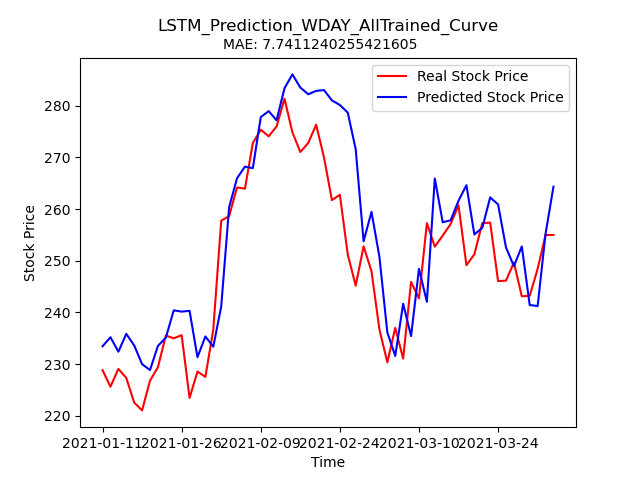

The table this chart was drawn from, first rows:
Stock, Date, Real_Price, Predicted_Price
WDAY, 2021-01-11, 228.8, 233.5
WDAY, 2021-01-12, 225.6, 235.2
WDAY, 2021-01-13, 229.1, 232.4
WDAY, 2021-01-14, 227.3, 235.9
WDAY, 2021-01-15, 222.6, 233.6
WDAY, 2021-01-19, 221, 230
WDAY, 2021-01-20, 226.8, 228.9
WDAY, 2021-01-21, 229.4, 233.5
WDAY, 2021-01-22, 235.5, 235.1
WDAY, 2021-01-25, 235, 240.4
WDAY, 2021-01-26, 235.6, 240.2
WDAY, 2021-01-27, 223.4, 240.3
WDAY, 2021-01-28, 228.6, 231.3
WDAY, 2021-01-29, 227.5, 235.3
WDAY, 2021-02-01, 236.7, 233.4
WDAY, 2021-02-02, 257.8, 241.1
WDAY, 2021-02-03, 258.6, 260.4
WDAY, 2021-02-04, 264.2, 266
WDAY, 2021-02-05, 263.9, 268.2
WDAY, 2021-02-08, 272.8, 267.9
WDAY, 2021-02-09, 275.4, 277.8
WDAY, 2021-02-10, 274.1, 279
WDAY, 2021-02-11, 276, 277.2
WDAY, 2021-02-12, 281.4, 283.4
WDAY, 2021-02-16, 274.9, 286.1
WDAY, 2021-02-17, 271.1, 283.5
WDAY, 2021-02-18, 272.8, 282.2
WDAY, 2021-02-19, 276.3, 282.9
WDAY, 2021-02-22, 269.9, 283
WDAY, 2021-02-23, 261.7, 281
WDAY, 2021-02-24, 262.8, 280.1
WDAY, 2021-02-25, 251.2, 278.7
WDAY, 2021-02-26, 245.2, 271.6
WDAY, 2021-03-01, 252.8, 253.8
WDAY, 2021-03-02, 248, 259.5
WDAY, 2021-03-03, 236.7, 250.8
WDAY, 2021-03-04, 230.3, 236.1
WDAY, 2021-03-05, 237, 231.6
WDAY, 2021-03-08, 231.1, 241.7
WDAY, 2021-03-09, 245.9, 235.4
WDAY, 2021-03-10, 242.7, 248.4
WDAY, 2021-03-11, 257.3, 242.1
WDAY, 2021-03-12, 252.7, 265.9
WDAY, 2021-03-15, 254.9, 257.5
WDAY, 2021-03-16, 257.1, 257.8
WDAY, 2021-03-17, 260.7, 261.6
WDAY, 2021-03-18, 249.1, 264.6
WDAY, 2021-03-19, 251.2, 255.1
WDAY, 2021-03-22, 257.3, 256.4
WDAY, 2021-03-23, 257.4, 262.3
WDAY, 2021-03-24, 246.1, 260.9
WDAY, 2021-03-25, 246.2, 252.6
WDAY, 2021-03-26, 249.7, 249
WDAY, 2021-03-29, 243.1, 252.8
WDAY, 2021-03-30, 243.2, 241.4
WDAY, 2021-03-31, 248.4, 241.2
WDAY, 2021-04-01, 255, 255.2
WDAY, 2021-04-05, 255.0, 264.3
